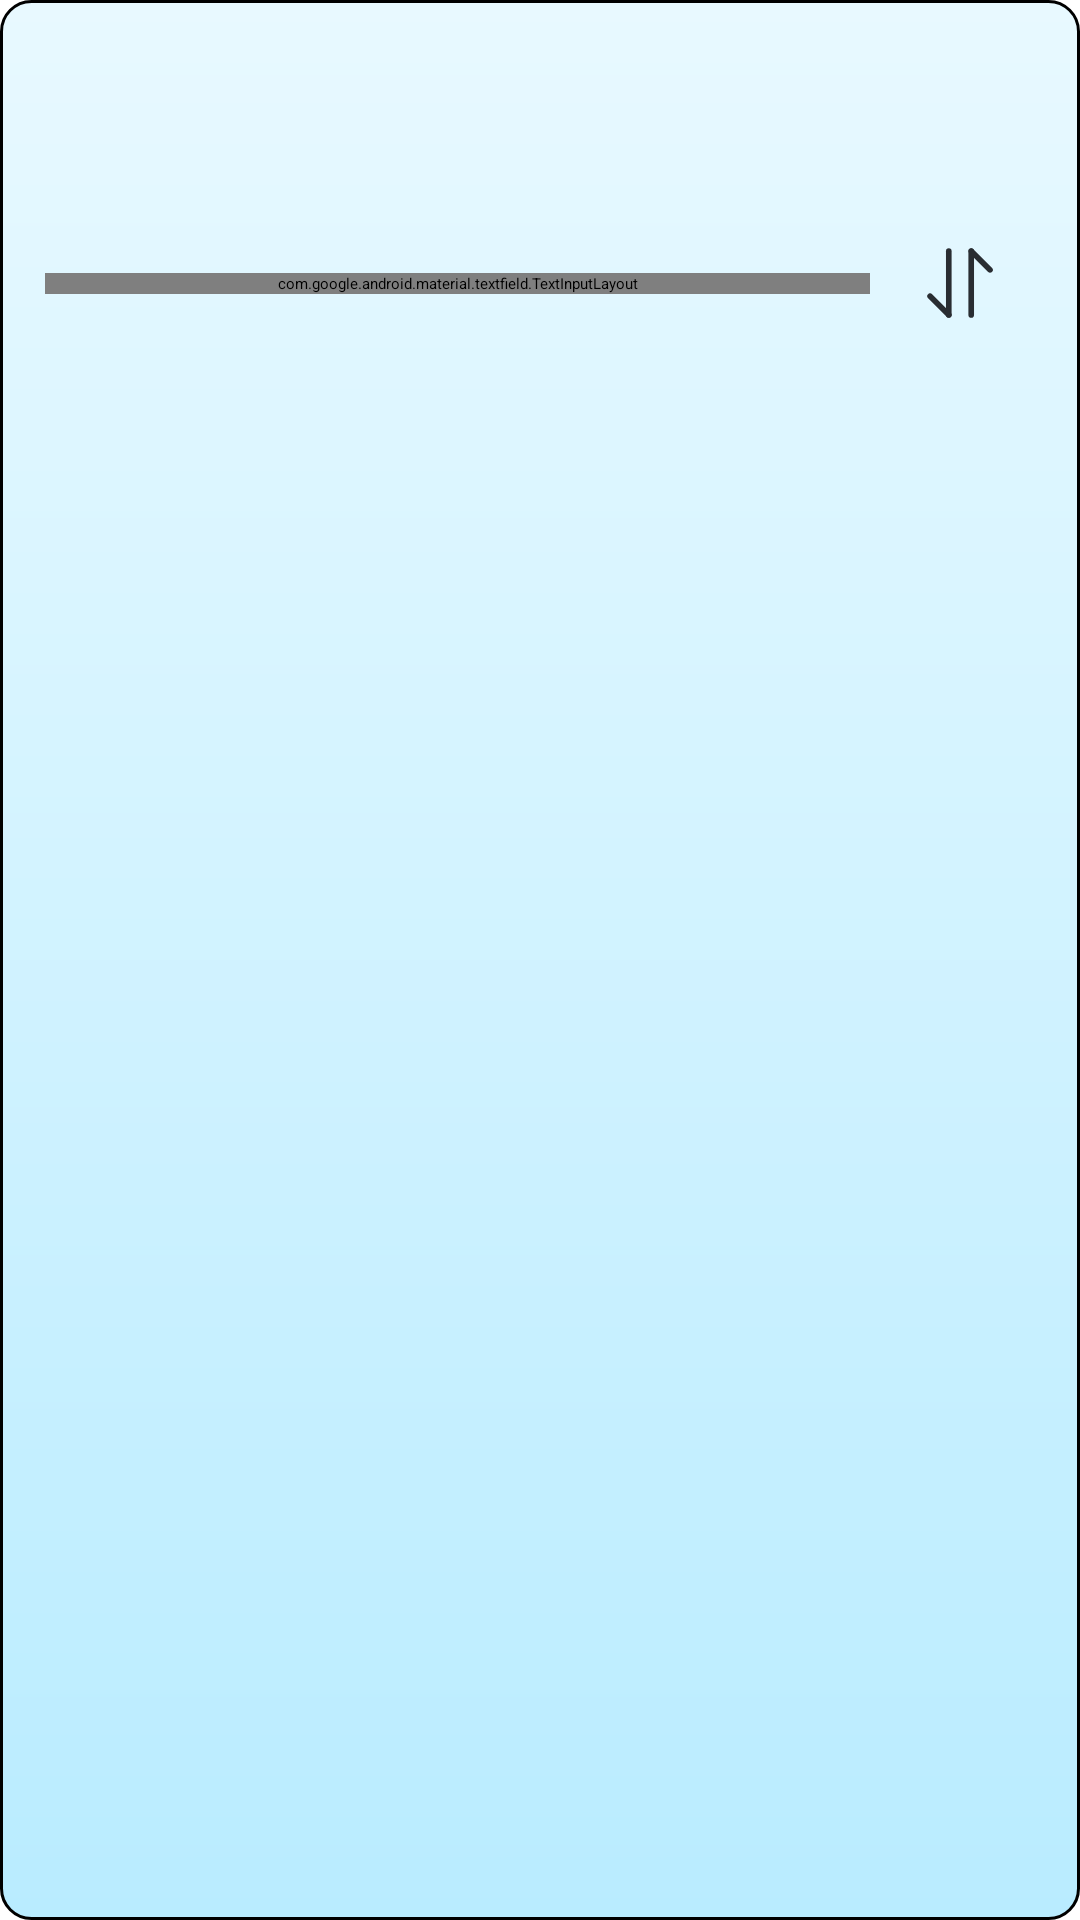

This screen was rendered from an Android layout file. Write that file and the resources it references.
<!-- AndroidManifest.xml: application theme Theme.App.Starting -->
<!-- res/layout/dialog_buy_stock.xml -->
<?xml version="1.0" encoding="utf-8"?>
<androidx.constraintlayout.widget.ConstraintLayout xmlns:android="http://schemas.android.com/apk/res/android"
    xmlns:app="http://schemas.android.com/apk/res-auto"
    xmlns:tools="http://schemas.android.com/tools"
    android:layout_width="match_parent"
    android:layout_height="wrap_content"
    android:background="@drawable/dialog_background">

    <androidx.appcompat.widget.AppCompatTextView
        android:id="@+id/tvDialogTitle"
        android:layout_width="match_parent"
        android:layout_height="wrap_content"
        android:layout_marginTop="10dp"
        android:fontFamily="sans-serif"
        android:textAlignment="center"
        android:textColor="?attr/colorOnSecondary"
        android:textSize="18sp"
        app:layout_constraintTop_toTopOf="parent"
        tools:text="Buy Stock" />

    <com.google.android.material.textfield.TextInputLayout
        android:id="@+id/tilMoney"
        style="@style/Widget.MaterialComponents.TextInputLayout.OutlinedBox"
        android:layout_width="0dp"
        android:layout_height="wrap_content"
        android:layout_marginStart="15dp"
        android:hint="@string/amount_of_money_in_usd"
        app:endIconMode="clear_text"
        app:errorEnabled="true"
        app:hintTextColor="?attr/colorPrimary"
        app:layout_constraintBottom_toBottomOf="@id/ibtnSwap"
        app:layout_constraintEnd_toStartOf="@id/ibtnSwap"
        app:layout_constraintStart_toStartOf="parent"
        app:layout_constraintTop_toTopOf="@id/ibtnSwap"
        app:startIconDrawable="@drawable/ic_money"
        app:startIconTint="?attr/colorPrimary">

        <com.google.android.material.textfield.TextInputEditText
            android:id="@+id/etMoney"
            android:layout_width="match_parent"
            android:layout_height="wrap_content"
            android:fontFamily="sans-serif-light"
            android:inputType="numberDecimal"
            android:textSize="18sp" />

    </com.google.android.material.textfield.TextInputLayout>

    <com.google.android.material.textfield.TextInputLayout
        android:id="@+id/tilStock"
        style="@style/Widget.MaterialComponents.TextInputLayout.OutlinedBox"
        android:layout_width="0dp"
        android:layout_height="wrap_content"
        android:layout_marginStart="15dp"
        android:hint="@string/amount_of_stocks"
        android:visibility="invisible"
        app:endIconMode="clear_text"
        app:errorEnabled="true"
        app:hintTextColor="?attr/colorPrimary"
        app:layout_constraintBottom_toBottomOf="@id/ibtnSwap"
        app:layout_constraintEnd_toStartOf="@id/ibtnSwap"
        app:layout_constraintStart_toStartOf="parent"
        app:layout_constraintTop_toTopOf="@id/ibtnSwap"
        app:startIconDrawable="@drawable/ic_chart"
        app:startIconTint="?attr/colorPrimary">

        <com.google.android.material.textfield.TextInputEditText
            android:id="@+id/etStock"
            android:layout_width="match_parent"
            android:layout_height="wrap_content"
            android:fontFamily="sans-serif-light"
            android:inputType="numberDecimal"
            android:textSize="16sp" />

    </com.google.android.material.textfield.TextInputLayout>

    <androidx.appcompat.widget.AppCompatImageButton
        android:id="@+id/ibtnSwap"
        android:layout_width="0dp"
        android:layout_height="60dp"
        android:layout_marginTop="30dp"
        android:layout_marginEnd="10dp"
        android:background="@android:color/transparent"
        android:padding="15dp"
        android:scaleType="fitXY"
        android:src="@drawable/ic_swap"
        app:layout_constraintDimensionRatio="1"
        app:layout_constraintEnd_toEndOf="parent"
        app:layout_constraintTop_toBottomOf="@id/tvDialogTitle" />

    <androidx.appcompat.widget.AppCompatTextView
        android:id="@+id/tvStockAmount"
        android:layout_width="wrap_content"
        android:layout_height="wrap_content"
        android:layout_marginTop="30dp"
        app:layout_constraintStart_toStartOf="@+id/tilMoney"
        app:layout_constraintTop_toBottomOf="@id/ibtnSwap"
        tools:text="You have 3.1644164 stocks." />

    <androidx.appcompat.widget.AppCompatTextView
        android:id="@+id/tvAddAll"
        android:layout_width="wrap_content"
        android:layout_height="wrap_content"
        android:fontFamily="sans-serif-medium"
        android:padding="10dp"
        android:text="@string/add_all"
        android:textColor="?attr/colorOnBackground"
        android:textSize="16sp"
        app:layout_constraintBottom_toBottomOf="@id/tvStockAmount"
        app:layout_constraintEnd_toEndOf="@+id/ibtnSwap"
        app:layout_constraintTop_toTopOf="@id/tvStockAmount"
        app:layout_constraintVertical_bias="0.478" />

    <androidx.appcompat.widget.AppCompatButton
        android:id="@+id/btnDialogConfirm"
        android:layout_width="300dp"
        android:layout_height="wrap_content"
        android:layout_margin="15dp"
        android:background="@drawable/button_background"
        android:fontFamily="sans-serif"
        android:textAllCaps="false"
        android:textColor="@color/white"
        android:textSize="18sp"
        app:layout_constraintBottom_toBottomOf="parent"
        app:layout_constraintEnd_toEndOf="parent"
        app:layout_constraintStart_toStartOf="parent"
        app:layout_constraintTop_toBottomOf="@+id/tvAddAll"
        tools:text="Buy" />

</androidx.constraintlayout.widget.ConstraintLayout>
<!-- resources referenced by this layout -->
<resources>
  <color name="white">#FFFFFF</color>
  <!-- drawable button_background (drawable) -->
  <?xml version="1.0" encoding="utf-8"?>
  <selector xmlns:android="http://schemas.android.com/apk/res/android">
  
      <item android:state_pressed="false">
          <shape>
              <solid android:color="?attr/colorPrimary" />
              <corners android:radius="10dp" />
          </shape>
      </item>
  
      <item android:state_pressed="true">
          <shape>
              <solid android:color="?attr/colorPrimaryVariant" />
              <corners android:radius="10dp" />
          </shape>
      </item>
  
  </selector>
  <!-- drawable dialog_background (drawable) -->
  <?xml version="1.0" encoding="utf-8"?>
  <shape xmlns:android="http://schemas.android.com/apk/res/android"
      android:shape="rectangle">
      <gradient
          android:angle="90"
          android:endColor="#E8F9FF"
          android:startColor="#B9ECFF" />
      <stroke
          android:width="1dp"
          android:color="?attr/colorPrimary" />
      <corners android:radius="10dp" />
  
  </shape>
  <string name="add_all">Add all.</string>
  <string name="amount_of_money_in_usd">Money in USD</string>
  <string name="amount_of_stocks">Stocks</string>
  <style name="Theme.App.Starting" parent="Theme.SplashScreen">
          <item name="windowSplashScreenBackground">@color/lightBlue</item>
          <item name="windowSplashScreenAnimatedIcon">@drawable/ic_splash_screen</item>
          <item name="splashScreenIconSize">300dp</item>
          <item name="postSplashScreenTheme">@style/Theme.NBStocks</item>
      </style>
  <color name="lightBlue">#00AEEF</color>
  <style name="Theme.NBStocks" parent="Theme.MaterialComponents.DayNight.DarkActionBar">
          
          <item name="background">@color/white</item>
          <item name="actionModeBackground">@color/lightGreyVariant</item>
          <item name="colorPrimary">@color/lightBlue</item>
          <item name="colorPrimaryVariant">@color/lightBlueVariant</item>
          <item name="colorOnPrimary">@color/lightGrey</item>
          <item name="colorOnPrimaryContainer">@color/lightGreyVariant</item>
          
          <item name="colorSecondary">@color/darkBlue</item>
          <item name="colorSecondaryVariant">@color/darkBlueVariant</item>
          <item name="colorOnSecondary">@color/darkGrey</item>
          <item name="colorOnSecondaryContainer">@color/darkGreyVariant</item>
          
          <item name="android:statusBarColor">@color/black</item>
          
          <item name="colorError">@color/red_light</item>
          <item name="colorOnError">@color/green_light</item>
      </style>
  <!-- drawable ic_logo_3d (drawable) -->
  <?xml version="1.0" encoding="utf-8"?>
  <layer-list xmlns:android="http://schemas.android.com/apk/res/android">
      <item
          android:gravity="center"
          android:top="2dp"
          android:right="2dp"
          android:drawable="@drawable/ic_logo_dark" />
      <item
          android:gravity="center"
          android:bottom="2dp"
          android:left="2dp"
          android:drawable="@drawable/ic_logo" />
  </layer-list>
  <color name="darkGreyVariant">#5A5A5A</color>
  <color name="lightGreyVariant">#AFAFAF</color>
  <color name="lightBlueVariant">#006A91</color>
  <color name="lightGrey">#F2F2F2</color>
  <color name="darkBlue">#204479</color>
  <color name="darkBlueVariant">#162E50</color>
  <color name="darkGrey">#272529</color>
  <color name="black">#FF000000</color>
  <color name="red_light">#FFFF4444</color>
  <color name="green_light">#FF99CC00</color>
</resources>
